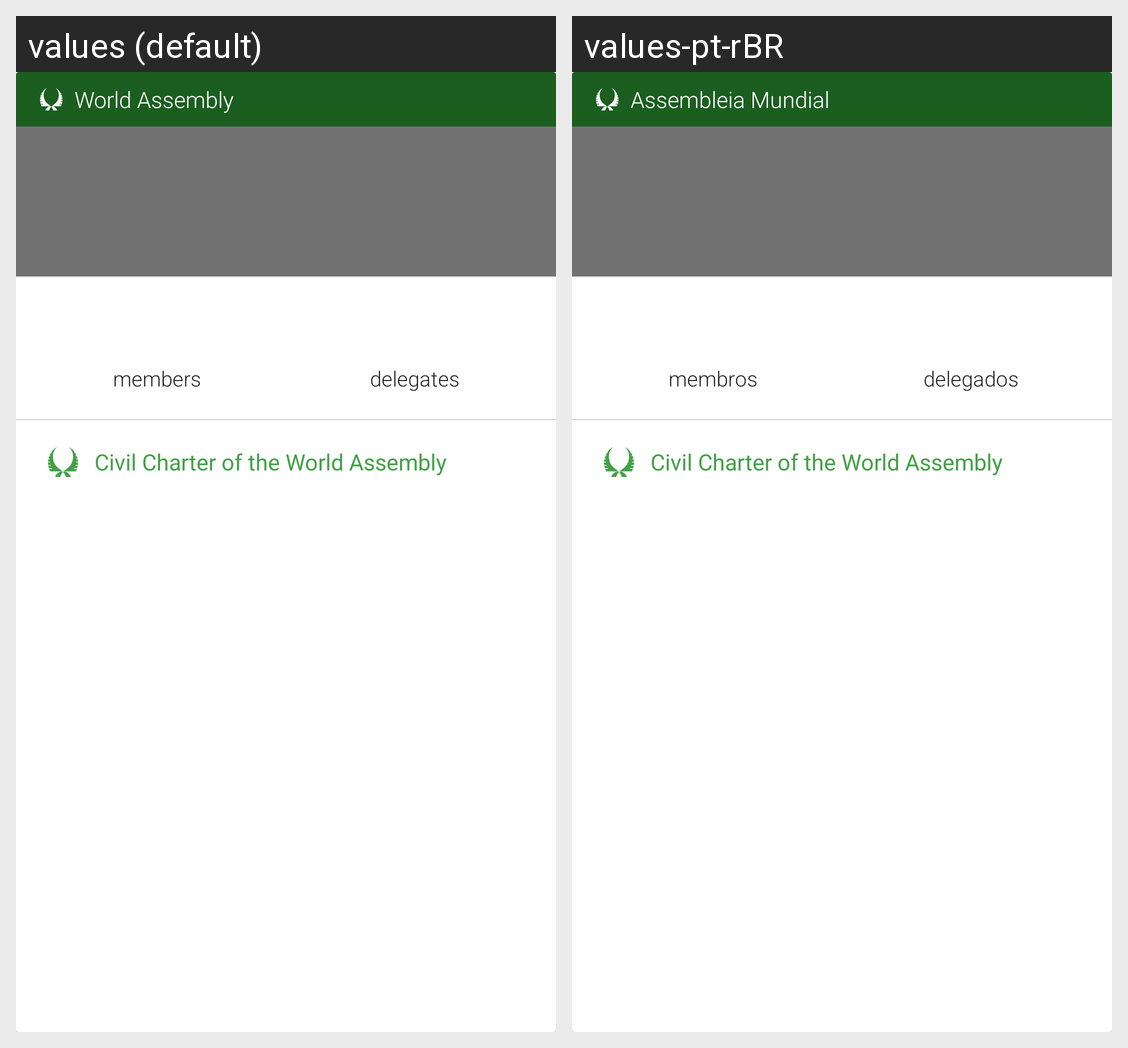

Here is an Android app screen in its default locale and in the app's own translations. Write out the translated-string differences for the strings that appear on this screen.
Android screen res/layout/card_wa_members.xml rendered under 2 locales, left to right: values (default), values-pt-rBR. Device: Nexus 5 (rendered at 1080×1920; each locale shown at half size, 540×960, under a caption strip naming it); theme AppTheme.
Strings drawn on this screen, with the default value and each locale's value (text and hints the layout hard-codes, and strings that could not be matched under every locale, appear in the picture but are not listed):

menu_wa
  values: World Assembly
  values-pt-rBR: Assembleia Mundial

wa_members
  values: members
  values-pt-rBR: membros

wa_delegates
  values: delegates
  values-pt-rBR: delegados

wa_foundation_button
  values: Civil Charter of the World Assembly
  values-pt-rBR: Civil Charter of the World Assembly  [not translated; the default value is used]
